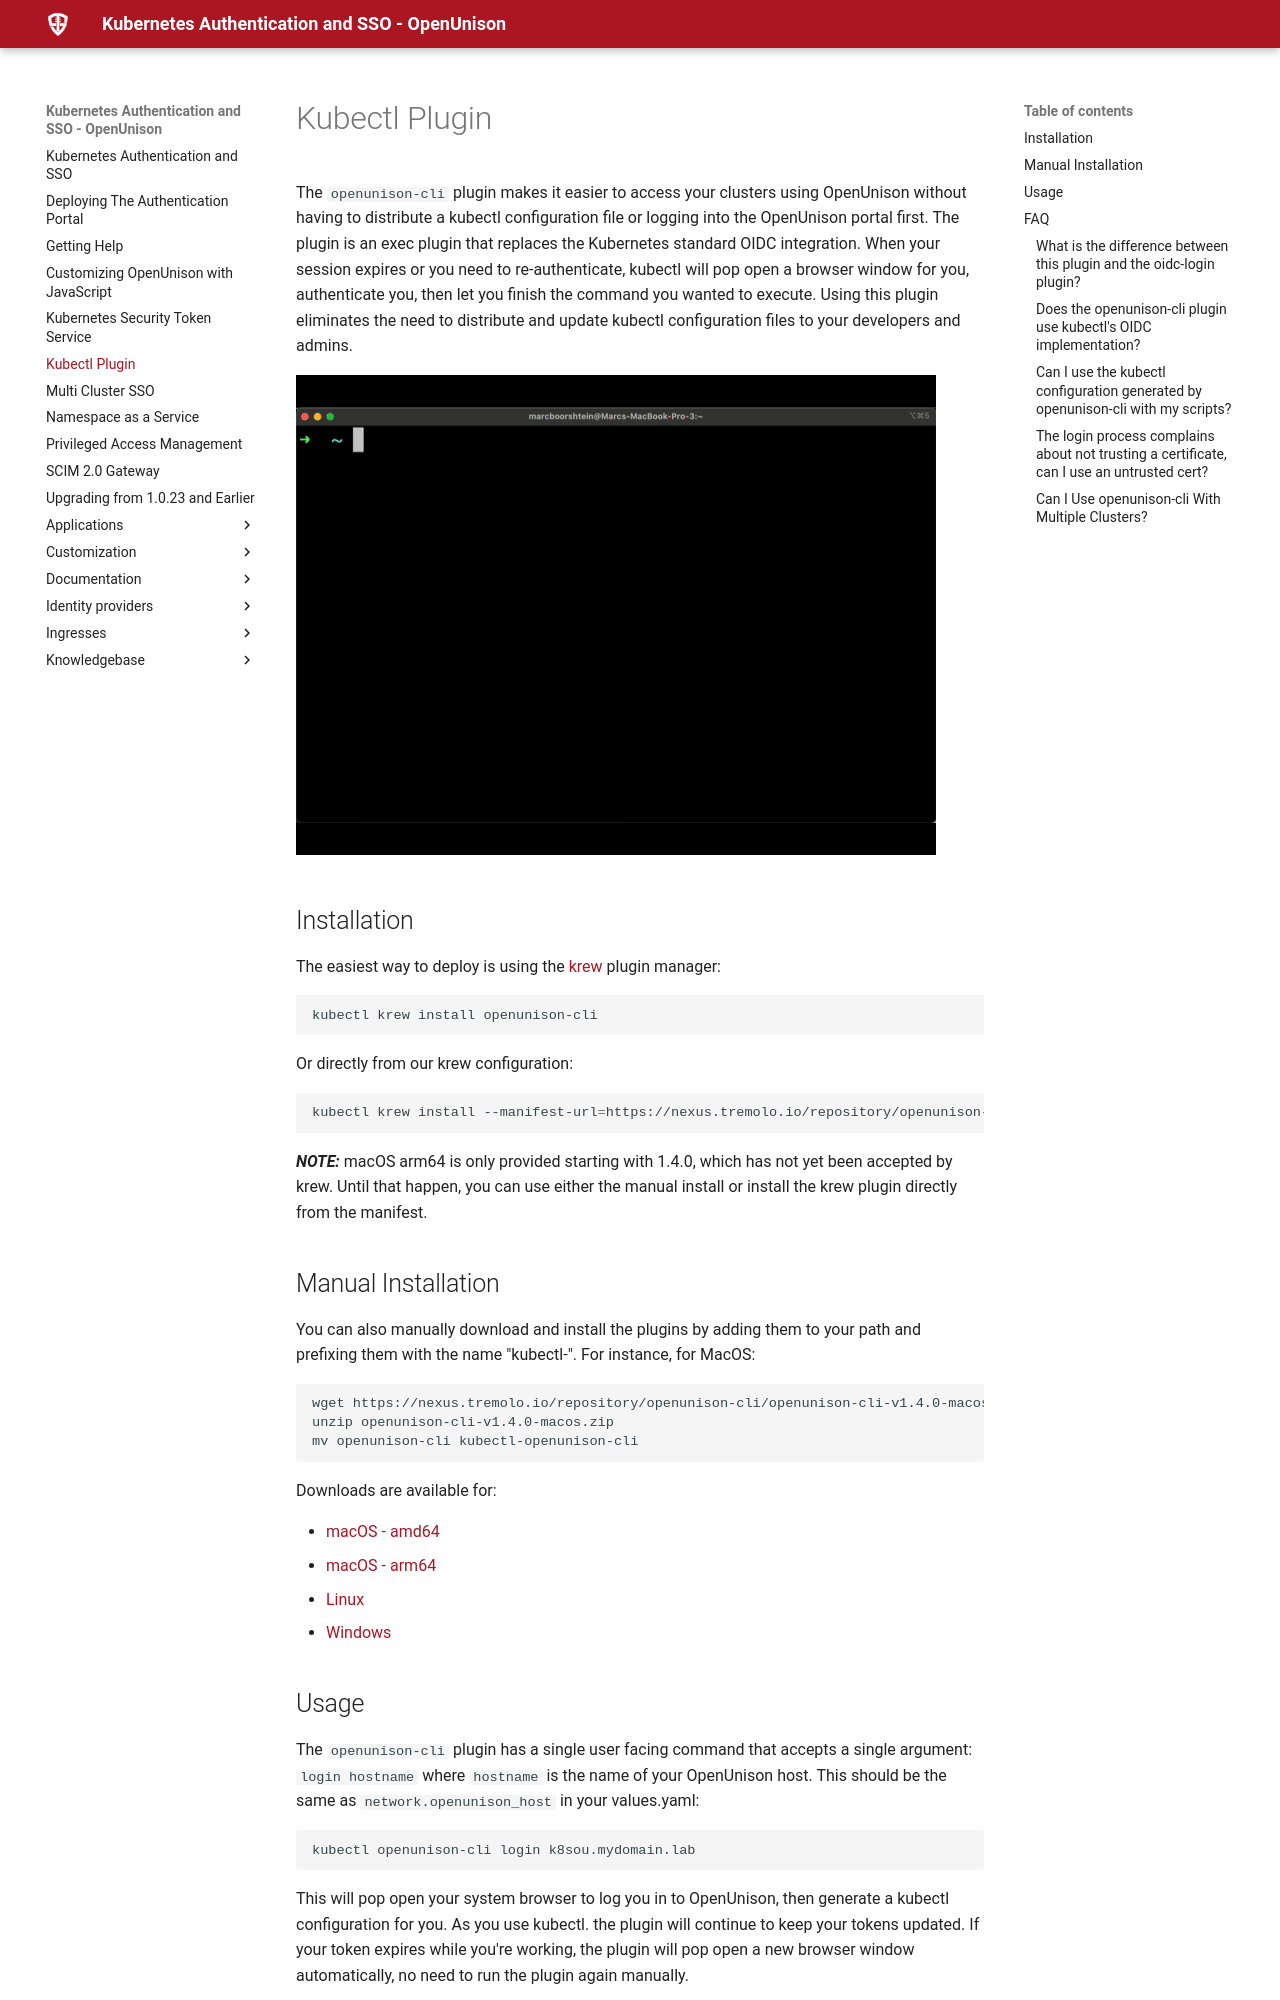

repository: OpenUnison/openunison.github.io · page: kubectlplugin/index.html · generator: mkdocs

# Kubectl Plugin

The `openunison-cli` plugin makes it easier to access your clusters using OpenUnison without having to distribute a kubectl configuration file or logging into the OpenUnison portal first.  The plugin is an exec plugin that replaces the Kubernetes standard OIDC integration.  When your session expires or you need to re-authenticate, kubectl will pop open a browser window for you, authenticate you, then let you finish the command you wanted to execute.  Using this plugin eliminates the need to distribute and update kubectl configuration files to your developers and admins.

![Video of OpenUnison CLI Login](assets/images/openunison-cli2.gif)


## Installation

The easiest way to deploy is using the [krew](https://krew.sh/) plugin manager:


```sh
kubectl krew install openunison-cli
```

Or directly from our krew configuration:

```sh
kubectl krew install --manifest-url=https://nexus.tremolo.io/repository/openunison-cli/openunison-cli.yaml
```

***NOTE:*** macOS arm64 is only provided starting with 1.4.0, which has not yet been accepted by krew.  Until that happen, you can use either the manual install or install the krew plugin directly from the manifest.

## Manual Installation
You can also manually download and install the plugins by adding them to your path and prefixing them with the name "kubectl-".  For instance, for MacOS:

```sh
wget https://nexus.tremolo.io/repository/openunison-cli/openunison-cli-v1.4.0-macos.zip
unzip openunison-cli-v1.4.0-macos.zip
mv openunison-cli kubectl-openunison-cli
```

Downloads are available for:

* [macOS - amd64](https://nexus.tremolo.io/repository/openunison-cli/openunison-cli-v1.4.0-macos.zip)
* [macOS - arm64](https://nexus.tremolo.io/repository/openunison-cli/openunison-cli-v1.4.0-macos-arm64.zip)
* [Linux](https://nexus.tremolo.io/repository/openunison-cli/openunison-cli-v1.4.0-linux.zip)
* [Windows](https://nexus.tremolo.io/repository/openunison-cli/openunison-cli-v1.4.0-win.zip)

## Usage

The `openunison-cli` plugin has a single user facing command that accepts a single argument: `login hostname` where `hostname` is the name of your OpenUnison host.  This should be the same as `network.openunison_host` in your values.yaml:

```sh
kubectl openunison-cli login k8sou.mydomain.lab
```

This will pop open your system browser to log you in to OpenUnison, then generate a kubectl configuration for you.  As you use kubectl. the plugin will continue to keep your tokens updated.  If your token expires while you're working, the plugin will pop open a new browser window automatically, no need to run the plugin again manually.

## FAQ
